Run: headless pygame with SDL's dummy video driver; simulated clock (each Clock.tick advances the game by its frame time, no real sleeping); random seed 0; keys injected as events and as key.get_pressed() state; no mouse input.
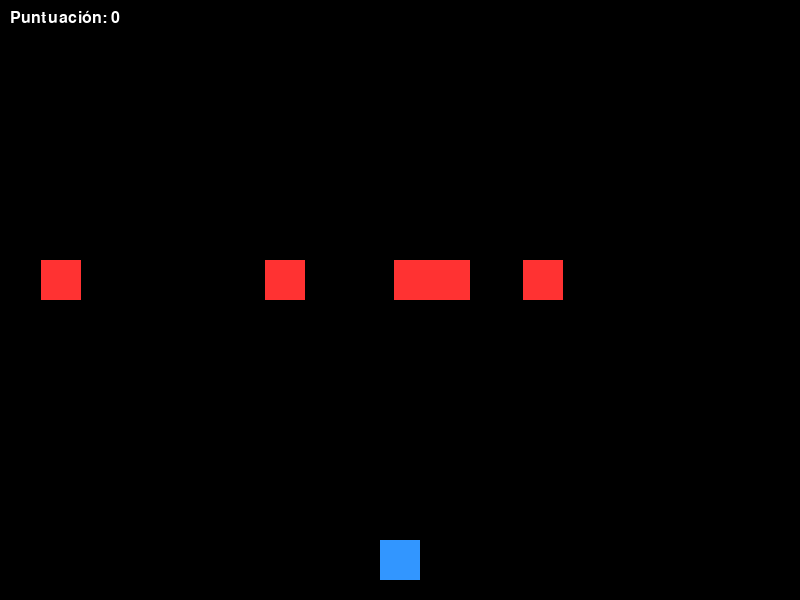
Frame 1 of 4 · flips 1–60 · no input
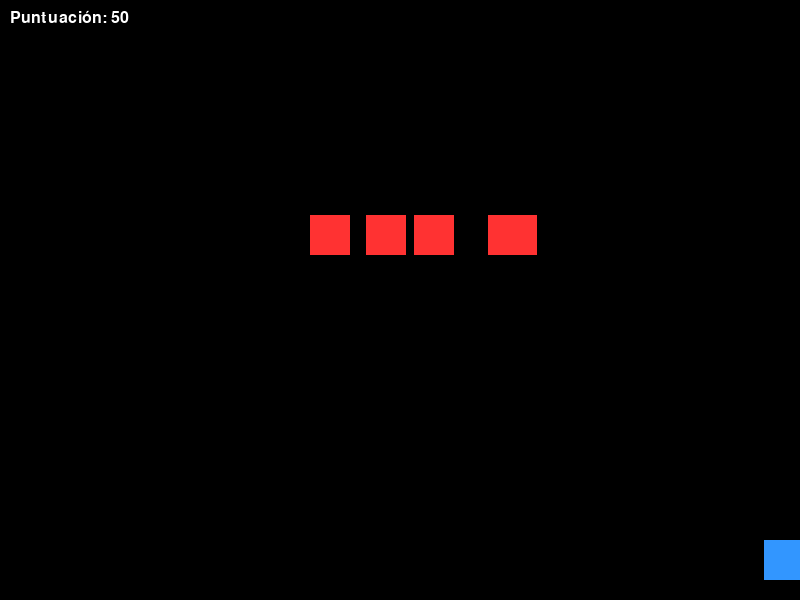
Frame 2 of 4 · flips 61–180 · tapped SPACE, RETURN · held RIGHT (→), D
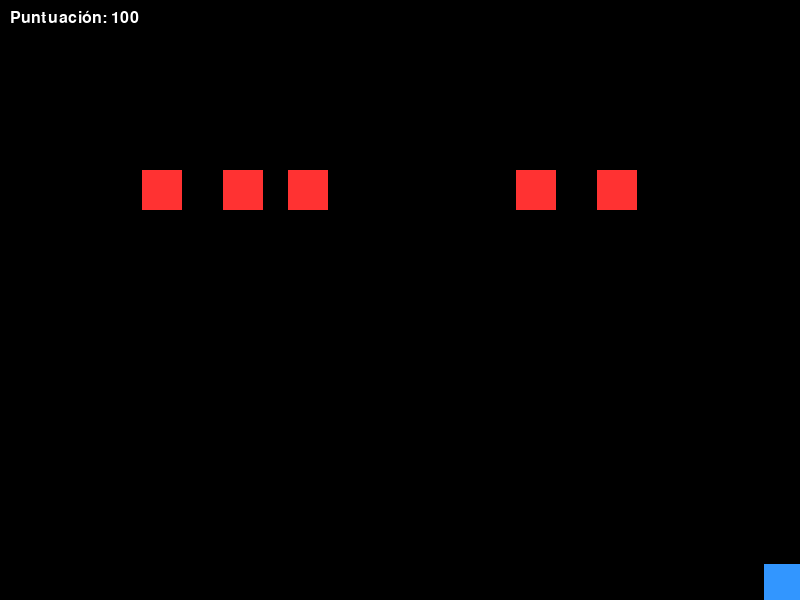
Frame 3 of 4 · flips 181–300 · held DOWN (↓), S
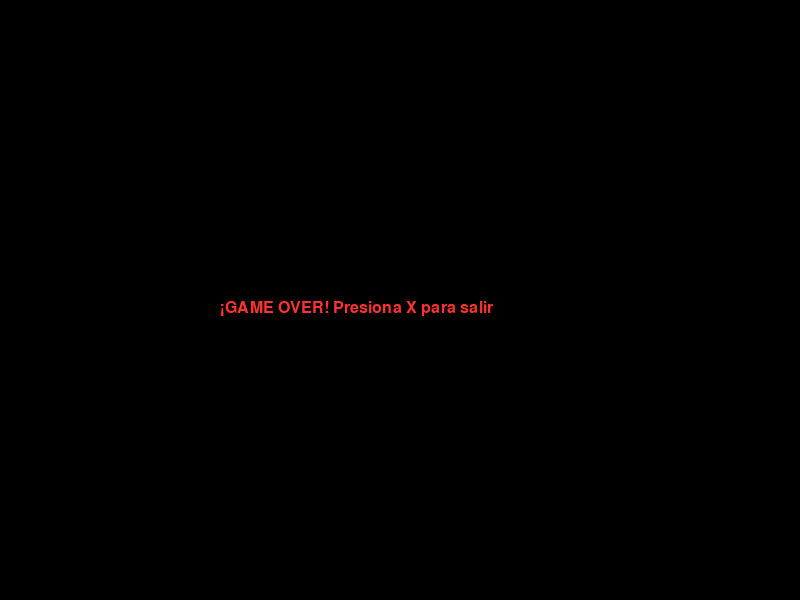
Frame 4 of 4 · flips 301–420 · held LEFT (←), A, UP (↑), W

The pygame program that drew these frames:

import random
import sys
import pygame

# Inicialización de Pygame
pygame.init()

# Configuración de la pantalla
ANCHO, ALTO = 800, 600
pantalla = pygame.display.set_mode((ANCHO, ALTO))
pygame.display.set_caption("Esquiva los Obstáculos")

# Colores (RGB)
NEGRO = (0, 0, 0)
AZUL = (50, 150, 255)
ROJO = (255, 50, 50)
BLANCO = (255, 255, 255)

# Reloj y configuración
reloj = pygame.time.Clock()
FPS = 60

# Jugador
jugador = pygame.Rect(ANCHO // 2 - 20, ALTO - 60, 40, 40)
velocidad_jugador = 6

# Obstáculos
obstaculos = []
def crear_obstaculo():
    x = random.randint(0, ANCHO - 40)
    return pygame.Rect(x, -40, 40, 40)

for _ in range(5):
    obstaculos.append(crear_obstaculo())

velocidad_obstaculo = 5
puntuacion = 0
fuente = pygame.font.SysFont("Arial", 24)
game_over = False

# Bucle principal del juego
while True:
    for evento in pygame.event.get():
        if evento.type == pygame.QUIT:
            pygame.quit()
            sys.exit()

    if not game_over:
        # Controles
        teclas = pygame.key.get_pressed()
        if (teclas[pygame.K_LEFT] or teclas[pygame.K_a]) and jugador.left > 0:
            jugador.x -= velocidad_jugador
        if (teclas[pygame.K_RIGHT] or teclas[pygame.K_d]) and jugador.right < ANCHO:
            jugador.x += velocidad_jugador
        if (teclas[pygame.K_UP] or teclas[pygame.K_w]) and jugador.top > 0:
            jugador.y -= velocidad_jugador
        if (teclas[pygame.K_DOWN] or teclas[pygame.K_s]) and jugador.bottom < ALTO:
            jugador.y += velocidad_jugador

        # Mover obstáculos
        for obs in obstaculos:
            obs.y += velocidad_obstaculo
            if obs.top > ALTO:
                obs.x = random.randint(0, ANCHO - 40)
                obs.y = -40
                puntuacion += 10

            # Colisión
            if jugador.colliderect(obs):
                game_over = True

    # Renderizado / Dibujo
    pantalla.fill(NEGRO)

    if not game_over:
        pygame.draw.rect(pantalla, AZUL, jugador)
        for obs in obstaculos:
            pygame.draw.rect(pantalla, ROJO, obs)

        texto_score = fuente.render(f"Puntuación: {puntuacion}", True, BLANCO)
        pantalla.blit(texto_score, (10, 10))
    else:
        texto_go = fuente.render("¡GAME OVER! Presiona X para salir", True, ROJO)
        pantalla.blit(texto_go, (ANCHO // 2 - 180, ALTO // 2))

    pygame.display.flip()
    reloj.tick(FPS)
